Run: headless pygame with SDL's dummy video driver; simulated clock (each Clock.tick advances the game by its frame time, no real sleeping); random seed 0; keys injected as events and as key.get_pressed() state; no mouse input.
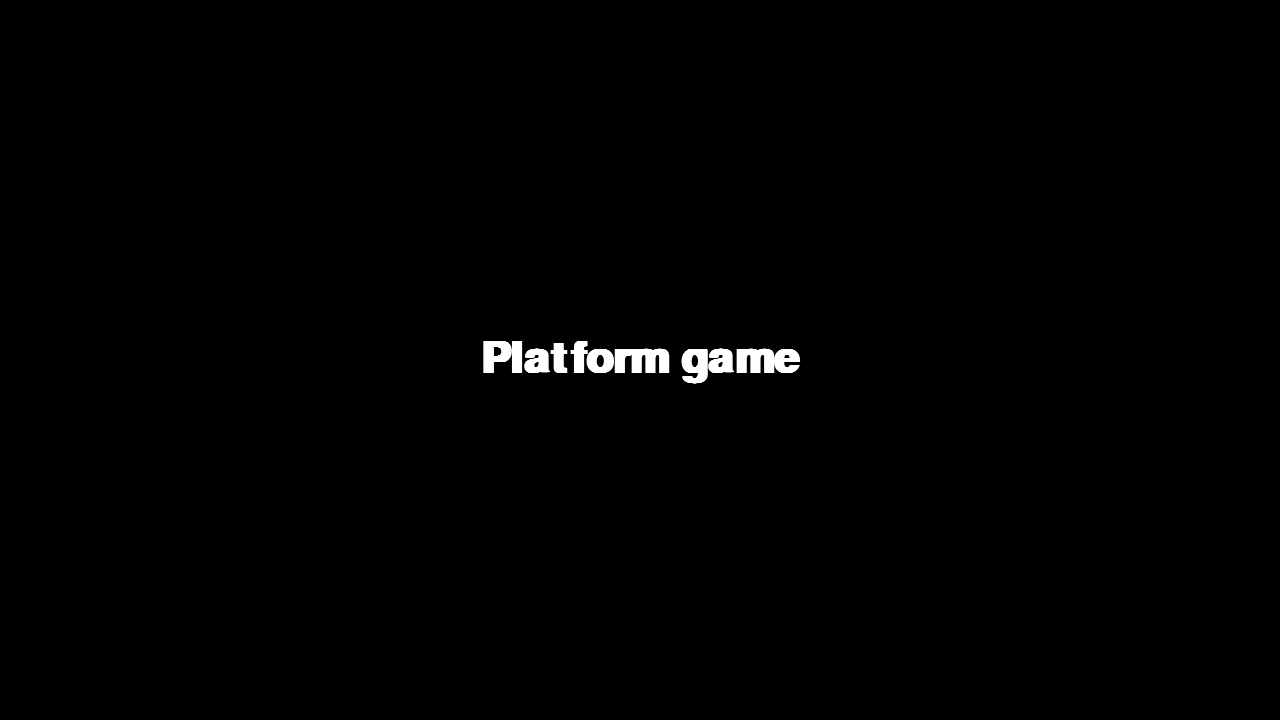
Frame 1 of 4 · flips 1–60 · no input
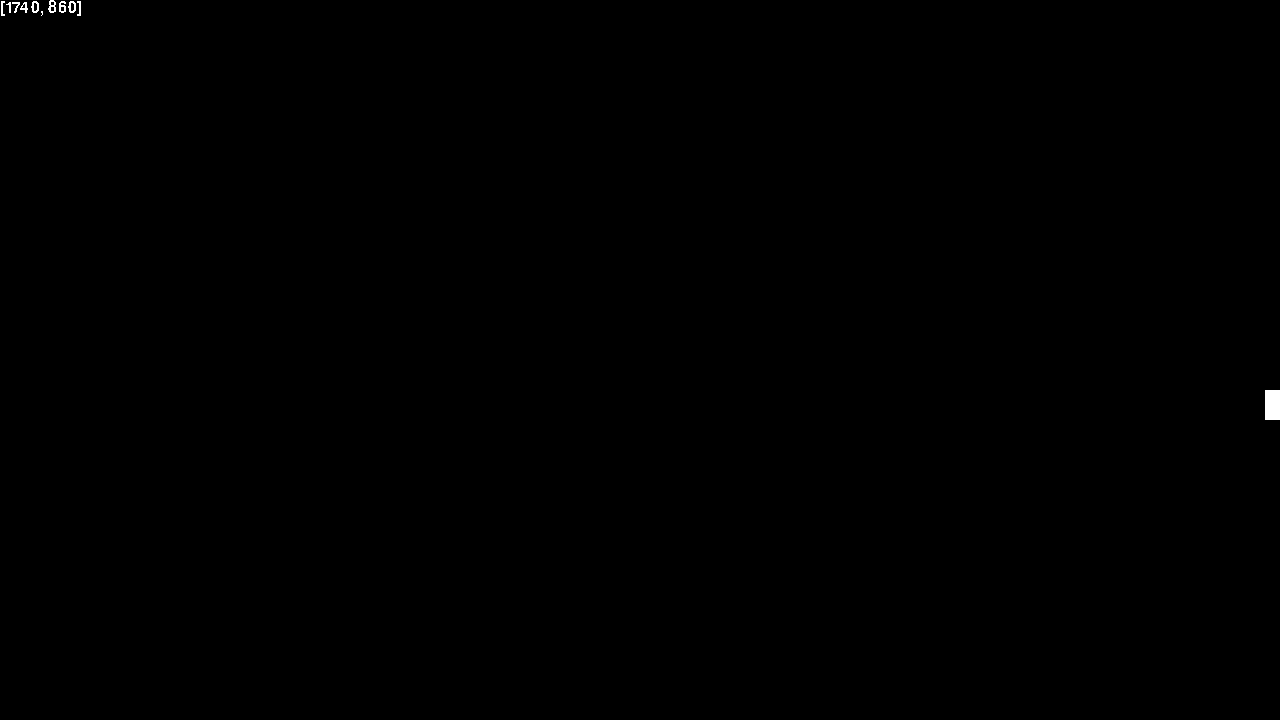
Frame 2 of 4 · flips 61–180 · tapped SPACE, RETURN · held RIGHT (→), D
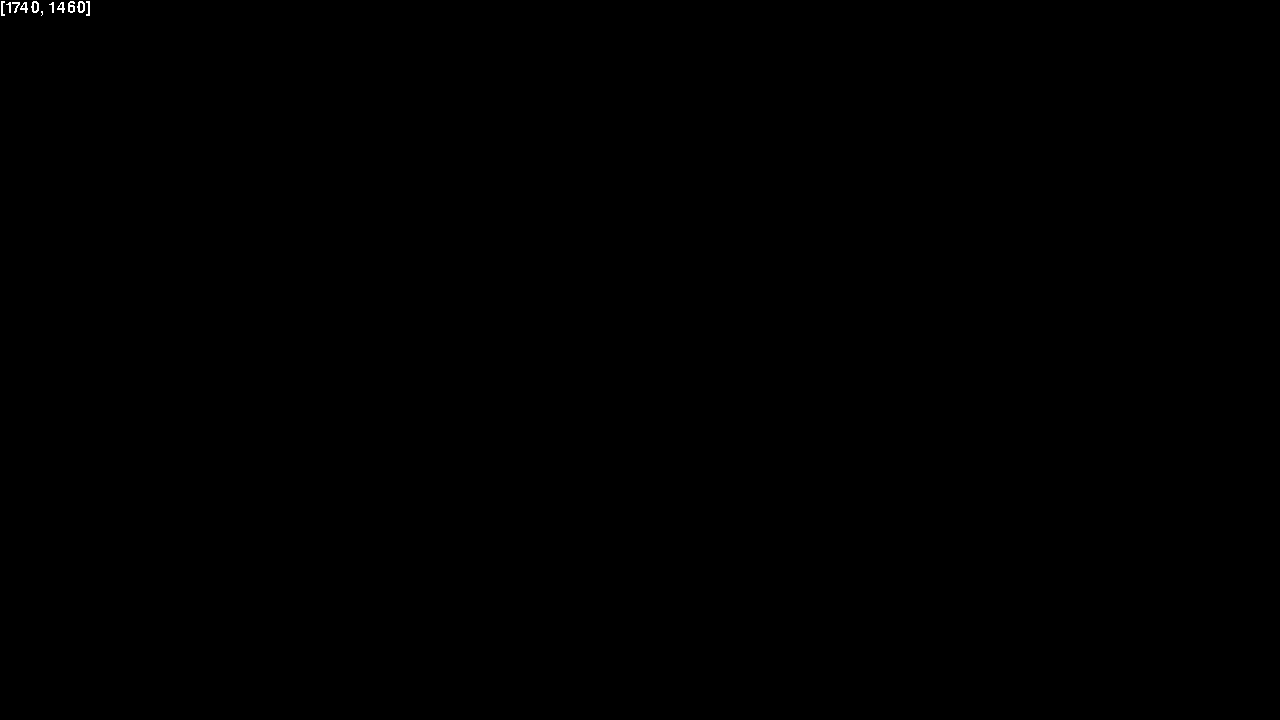
Frame 3 of 4 · flips 181–300 · held DOWN (↓), S
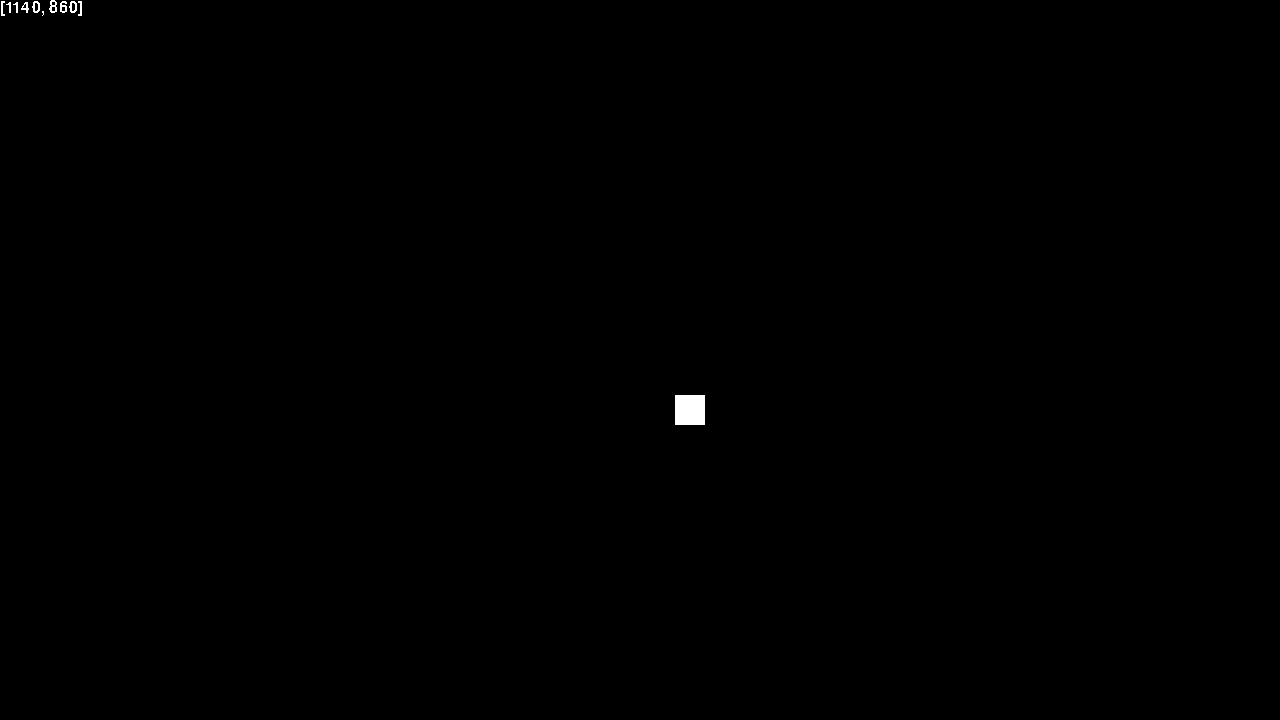
Frame 4 of 4 · flips 301–420 · held LEFT (←), A, UP (↑), W

The pygame program that drew these frames:

###Platform Game (c) 2022 Enderbyte Programs LLC
import pygame
import json
import sys
import os
from time import sleep

def preinit():
    if "--stripped" in sys.argv:
        return True
    else:
        return False

STRIPPED = preinit()
X_SIZE = 1280
Y_SIZE = 720
GAMESIZEX = 1000
GAMESIZEY = 1000

pygame.init()
pygame.mixer.init()
clock = pygame.time.Clock()

def draw_text_middle(surface, text, size, color):
    font = pygame.font.SysFont("Consolas", size, bold=True)
    label = font.render(text, 1, color)
    surface.blit(label, (X_SIZE//2-(label.get_width()//2),Y_SIZE//2-(label.get_height()//2)))

def draw_text(surface,text,size,color,x,y):
    font = pygame.font.SysFont("Colsolas",size)
    label = font.render(text,False,color)
    surface.blit(label,(x,y))

def drawbtext(win,message):
    win.fill ((0,0,0))
    draw_text_middle(win,"Enderbyte Programs",64,(255,255,255))
    draw_text(win,message,24,(255,255,255),0,0)
    pygame.display.update()

def init(win):
    drawbtext(win,"Loading...")

class DrawableRect():
    def __init__(self,gx: int,gy: int,sx: int,sy: int,colour,callsign="__ENTITY__"):
        self.gx = gx
        self.gy = gy
        self.sx = sx
        self.sy = sy
        self.colour = colour
        self.callsign = callsign
    def draw(self,win):
        self.surf = pygame.Surface((self.sx,self.sy))
        self.surf.fill(self.colour)
        self.rect = pygame.Rect(self.sx+(camera[0]-GAMESIZEX//2),self.sy+(camera[1]-GAMESIZEY//2),self.sx,self.sy)
        win.blit(self.surf,self.rect)
    def __repr__(self) -> str:
        return str(self.callsign)

def findbycallsign(ents: list,calls: str):
    try:
        vents = [e.callsign for e in ents]
        return ents[vents.index(calls)]
    except ValueError:
        return None

def game(win):
    global camera
    camera = [GAMESIZEX//2+X_SIZE//2,GAMESIZEY//2+Y_SIZE//2]
    ents = []
    player = DrawableRect(500,500,30,30,(255,255,255),callsign="__pl")
    ents.append(player)
    print(ents)
    while True:
        win.fill((0,0,0))
        for event in pygame.event.get():
            if event.type == pygame.KEYDOWN:
                if event.key == pygame.K_ESCAPE:
                    sys.exit()
                elif event.key == pygame.K_RETURN:
                    game(win)
            elif event.type == pygame.QUIT:
                sys.exit()
        for ent in ents:
            ent.draw(win)
        k = pygame.key.get_pressed()
        if k[pygame.K_UP]:
            camera[1] -= 5
            findbycallsign(ents,"__pl").gy -= 5
        if k[pygame.K_DOWN]:
            camera[1] += 5
            findbycallsign(ents,"__pl").gy += 5
        if k[pygame.K_LEFT]:
            camera[0] -= 5
            findbycallsign(ents,"__pl").gx -= 5
        if k[pygame.K_RIGHT]:
            camera[0] += 5
            findbycallsign(ents,"__pl").gx += 5
        draw_text(win,str(camera),24,(255,255,255),0,0)
        pygame.display.update()
        clock.tick(60)  

def main_menu(win):
    sleep(1)
    while True:
        win.fill((0,0,0))
        draw_text_middle(win,"Platform game",64,(255,255,255))
        for event in pygame.event.get():
            if event.type == pygame.KEYDOWN:
                if event.key == pygame.K_ESCAPE:
                    sys.exit()
                elif event.key == pygame.K_RETURN:
                    game(win)
            elif event.type == pygame.QUIT:
                sys.exit()
        pygame.display.update()
        clock.tick(60)    

def main():
    win = pygame.display.set_mode((X_SIZE,Y_SIZE))
    pygame.display.set_caption("Platform Game")
    init(win)
    main_menu(win)
main()
